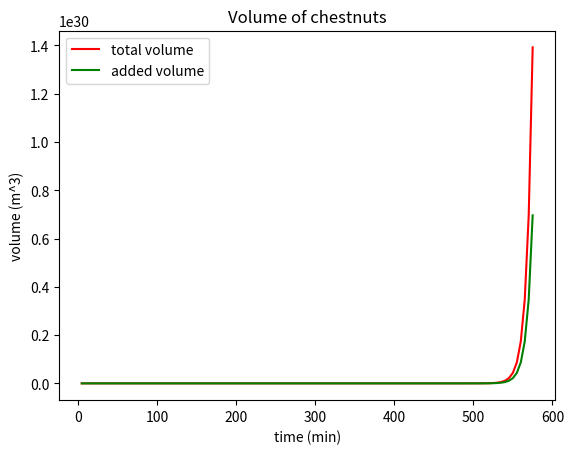

Write the Python code that produced this figure.
import matplotlib.pyplot as plt
import math

r=0.03175/2 #Chestnut diameter is 3.175cm
chestnut_volume = (4/3)*math.pi*r**3
system_rad = 39.5 * 1.496*10**8 #Solar system radius is 39.5 * 1.496*10^8 meter
solar_system_volume = (4/3)*math.pi*system_rad**3

print(chestnut_volume)
print(solar_system_volume)

doubled_time = 5

total_cover_time_list = []
cover_time_list = []
times=[]



def calculate_time_to_cover(solar_system_volume, oVolume, doubled_time=5):
    '''
    packing density of spheres - pi/3*sqrt(2) is about 0.740486
    To calculate number of chestnuts to fill solar system volume, I used following equation.

        number of chestnutes = 0.740486 * system_volume / chesnuts volume

    Parameters
    -----------------------------
    system_volume : int
        system volume that is covered by object (meters^3)
    
    obj_volume : int
        object volume that cover the system (meters^3)

    Returns
    ------------------------------
    total_cover_time_list : list
        List of total number of chestnuts you get that time 
    cover_time_list : list
        List of the number of chestnuts you every 5 minutes
    ------------------------------
    '''
    i = 1
    time=0
    times = []
    cover_time_list = []
    total_cover_time_list = []
    calc_volume = oVolume
    total_volume=oVolume

    n = 0.740486 * solar_system_volume / oVolume
    print('{} chestnuts fill the solar system'.format(n))
    while i < n:
        calc_volume = 2 * calc_volume
        total_volume = total_volume + calc_volume
        i = i * 2
        time= time + doubled_time
        total_cover_time_list.append(total_volume)
        cover_time_list.append(calc_volume)
        times.append(time) 

    return cover_time_list, total_cover_time_list, times


cover_time_list, total_cover_time_list, times = calculate_time_to_cover(solar_system_volume, chestnut_volume)

print("total time to cover system: {} minutes".format(times[-1]))


fig, ax = plt.subplots()
ax.plot(times,total_cover_time_list, color='red', label = 'total volume')
ax.plot(times,cover_time_list, color='green', label ='added volume')
plt.title("Volume of chestnuts")
plt.xlabel("time (min)")
plt.ylabel("volume (m^3)")
plt.legend()
plt.show()



